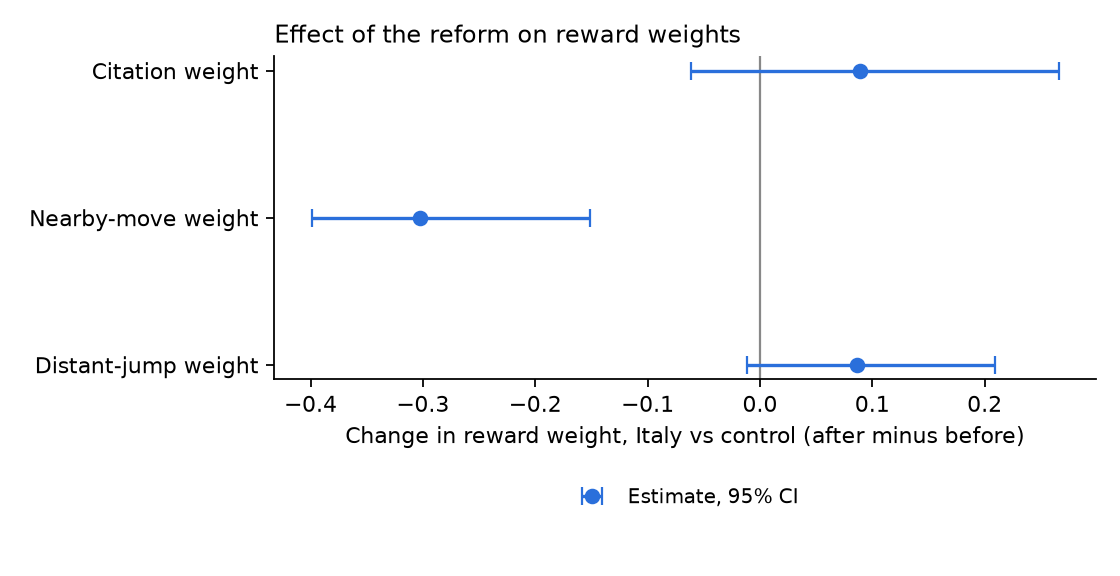

Values plotted in this chart, from the file beside it:
parameter, did, ci_low, ci_high, boot_se
theta_cite, 0.08901, -0.06175, 0.2659, 0.08533
theta_near, -0.3025, -0.3989, -0.1513, 0.06874
theta_far, 0.08655, -0.01117, 0.2093, 0.05805
